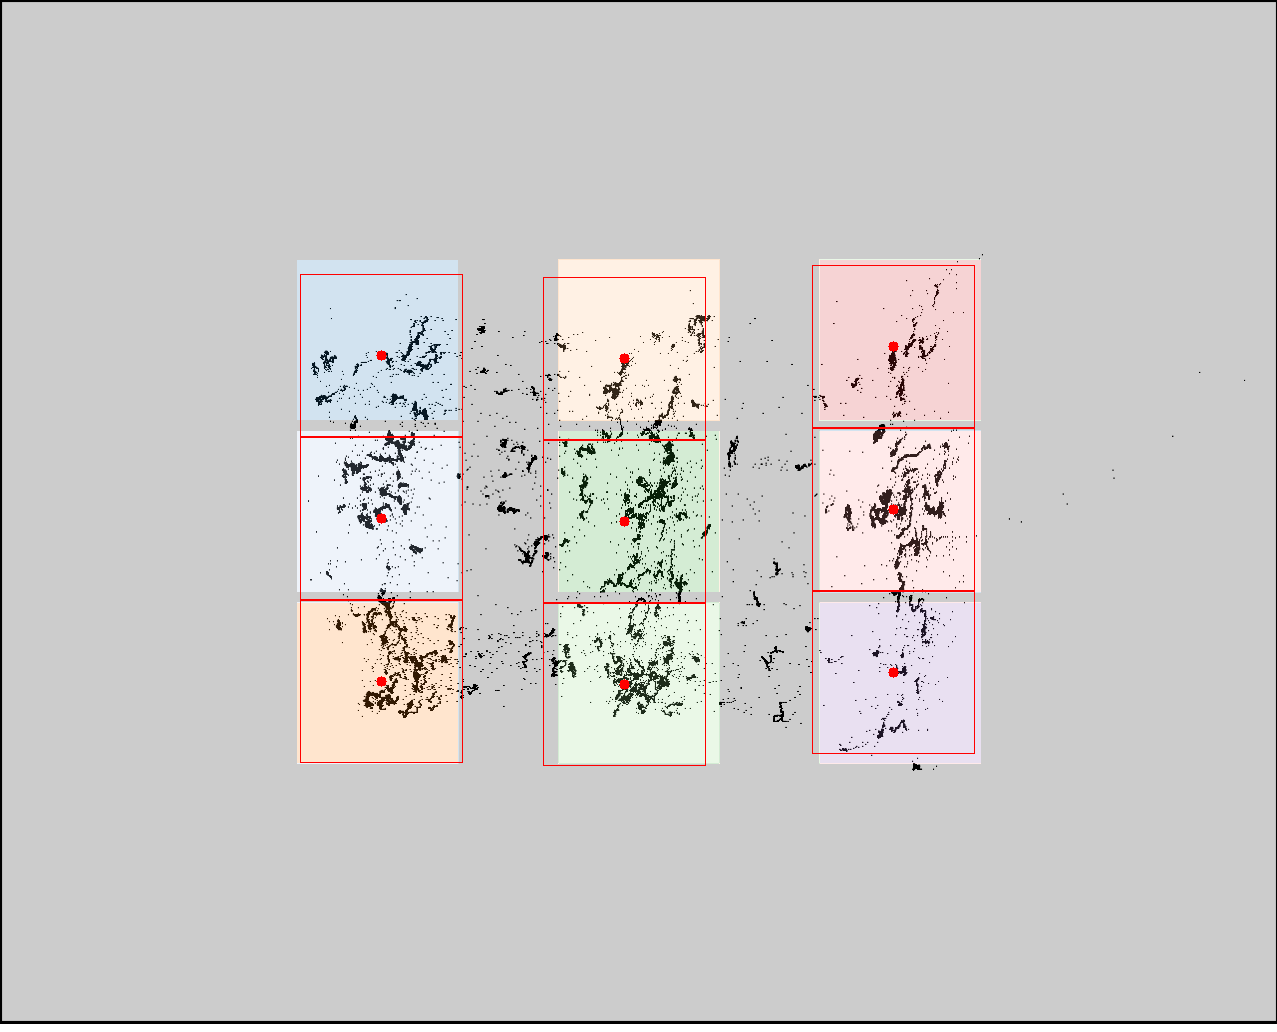

The data file committed next to this chart (first rows):
click0, click1, click2, click3, click4, click5, click6, click7, click8
381, 381, 381, 624, 624, 624, 893, 893, 893
355, 518, 681, 358, 521, 684, 346, 509, 672
